Labelled photos from "Trimix Floor Images", an image-classification folder in smarajitpc/coding-samples. The possible labels are: dark floor, light floor, medium floor.

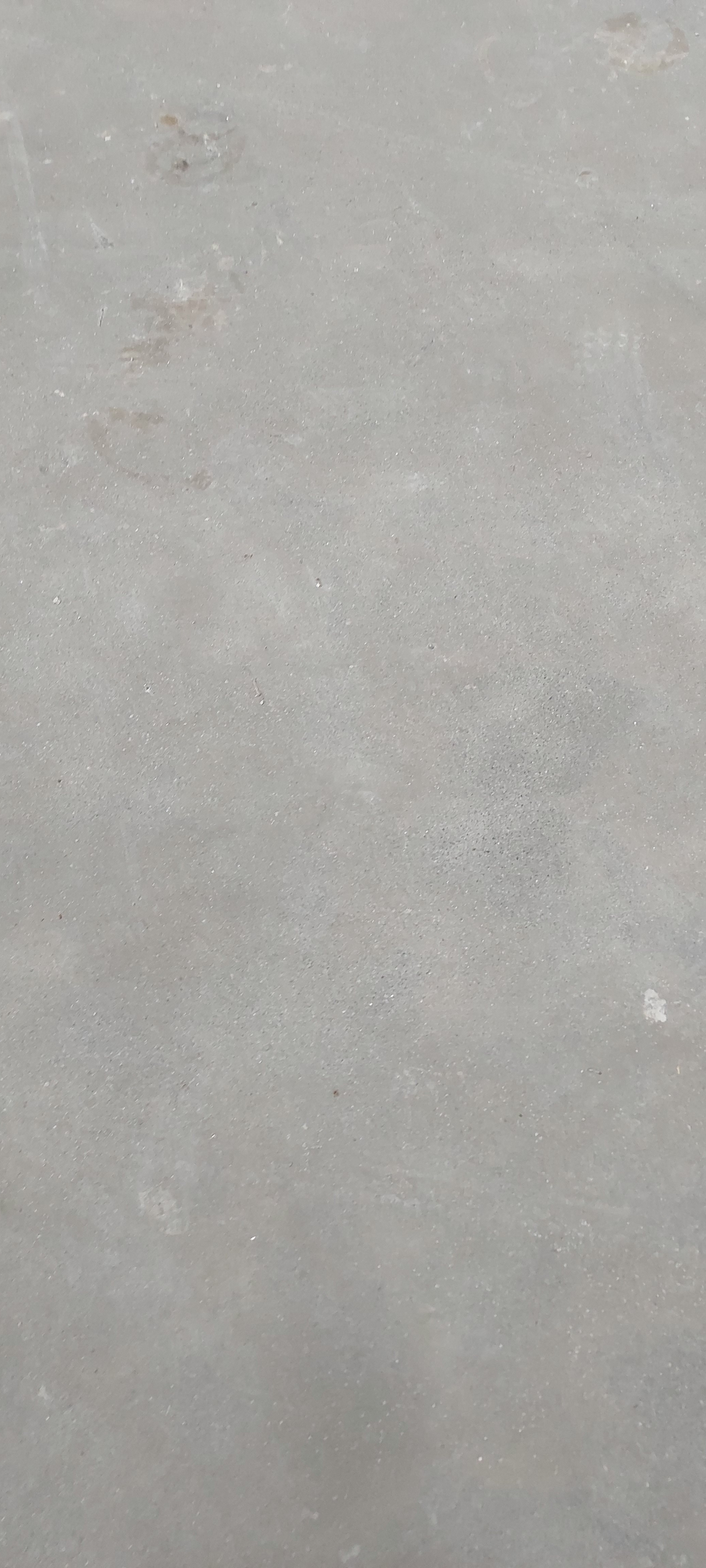
Label: light floor

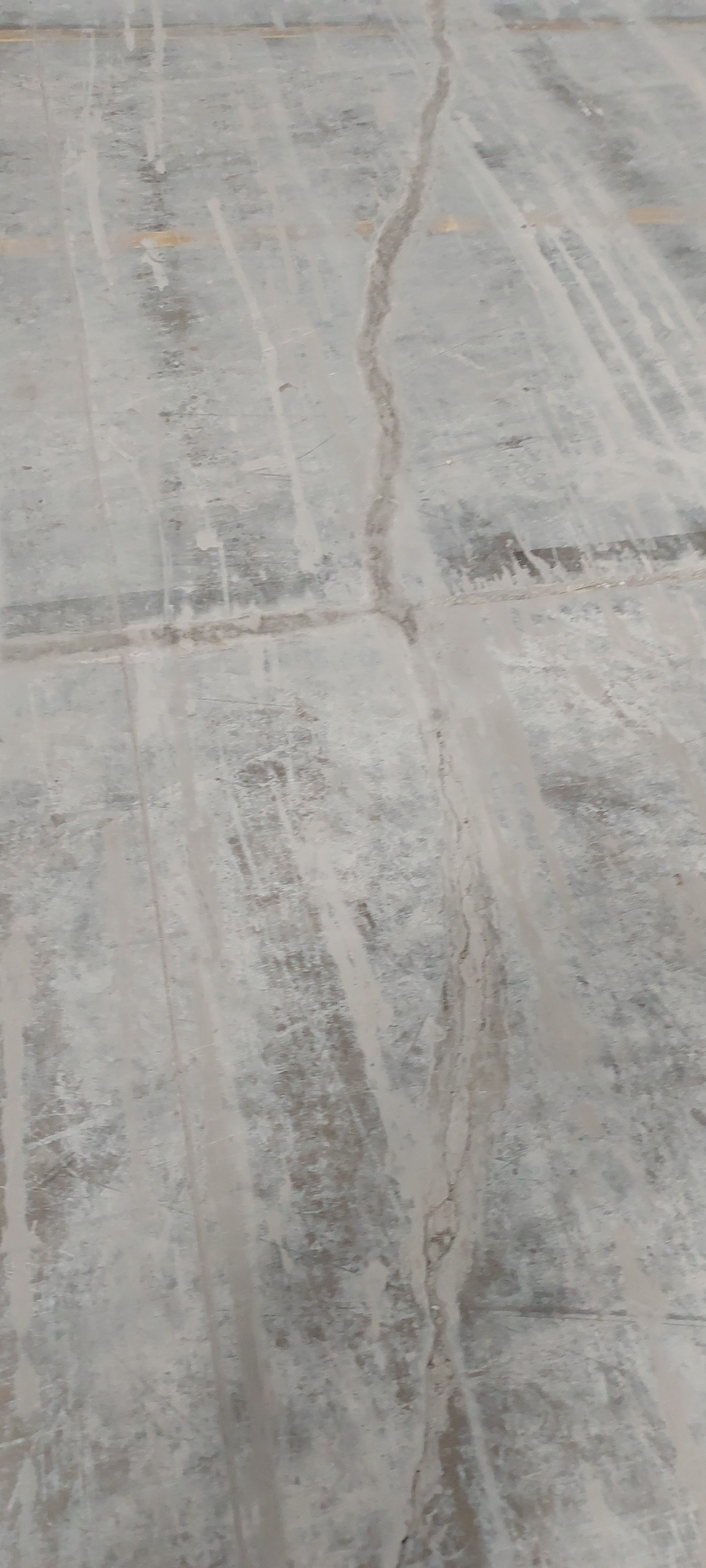
Label: medium floor

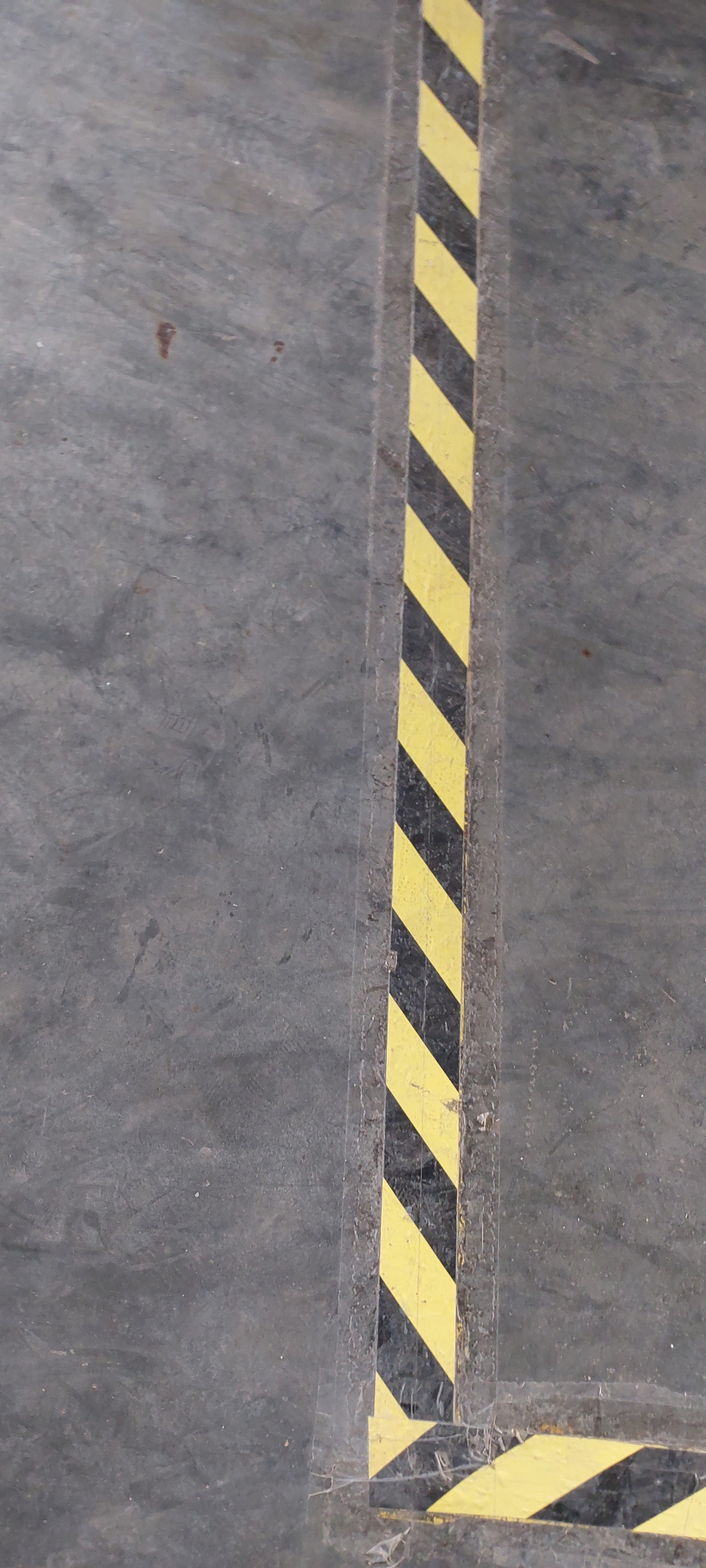
Label: dark floor

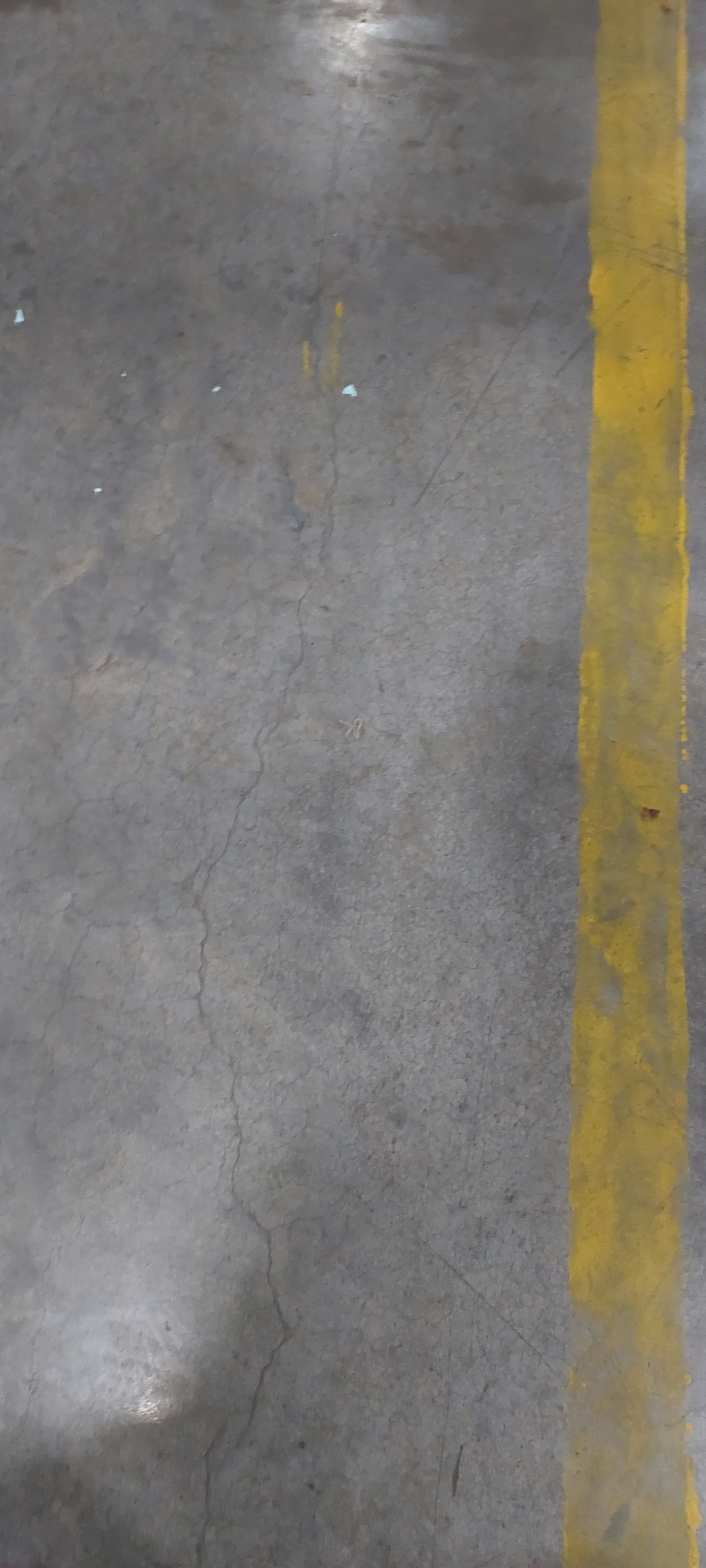
Label: dark floor

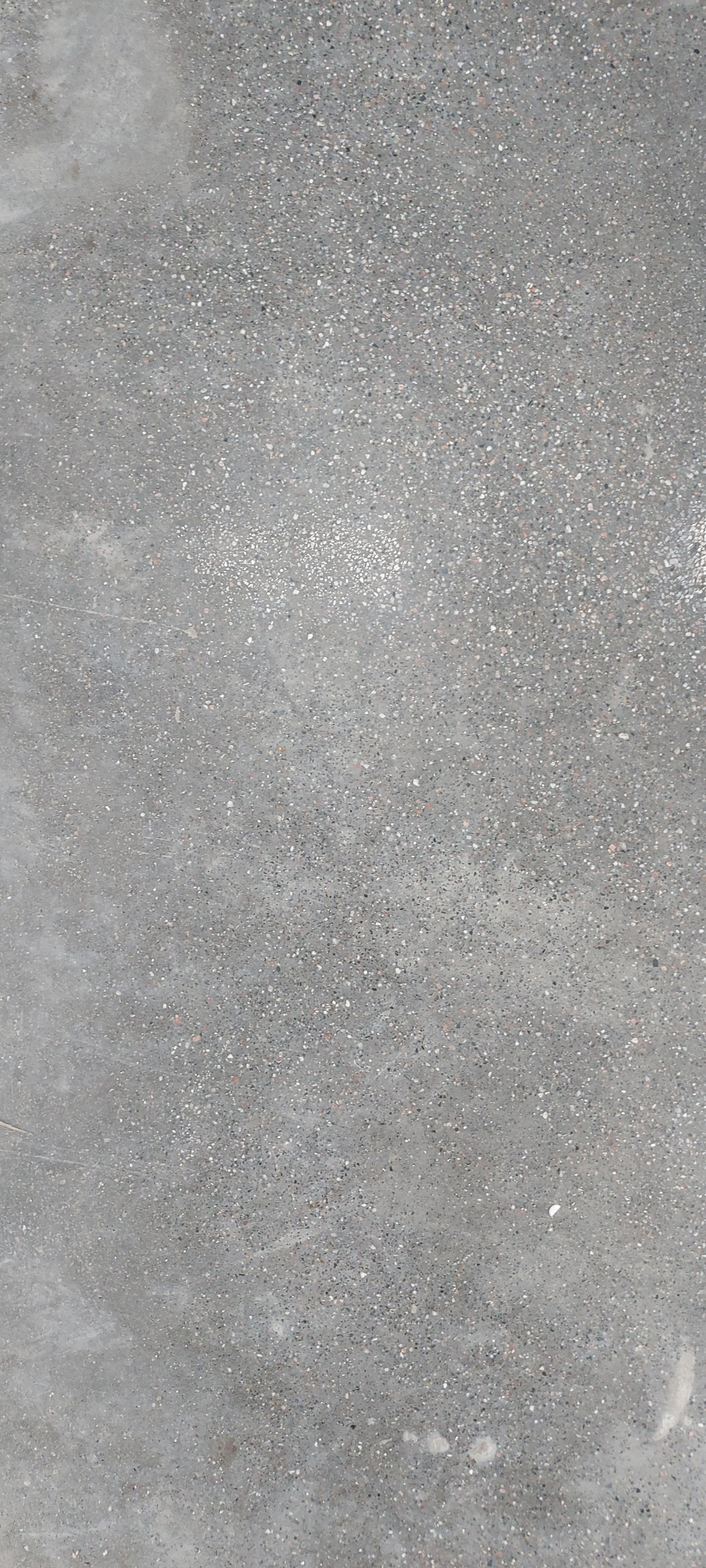
Label: medium floor

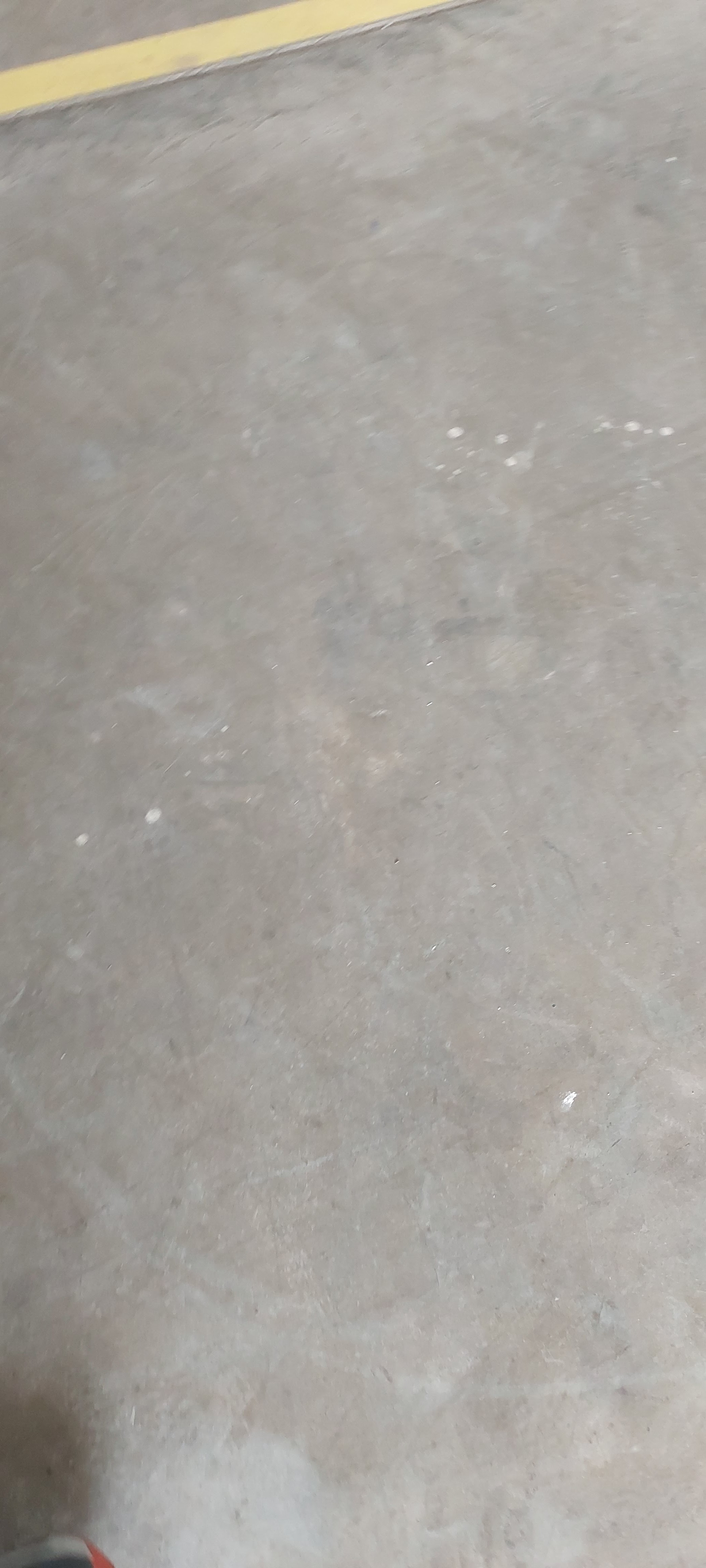
Label: light floor
